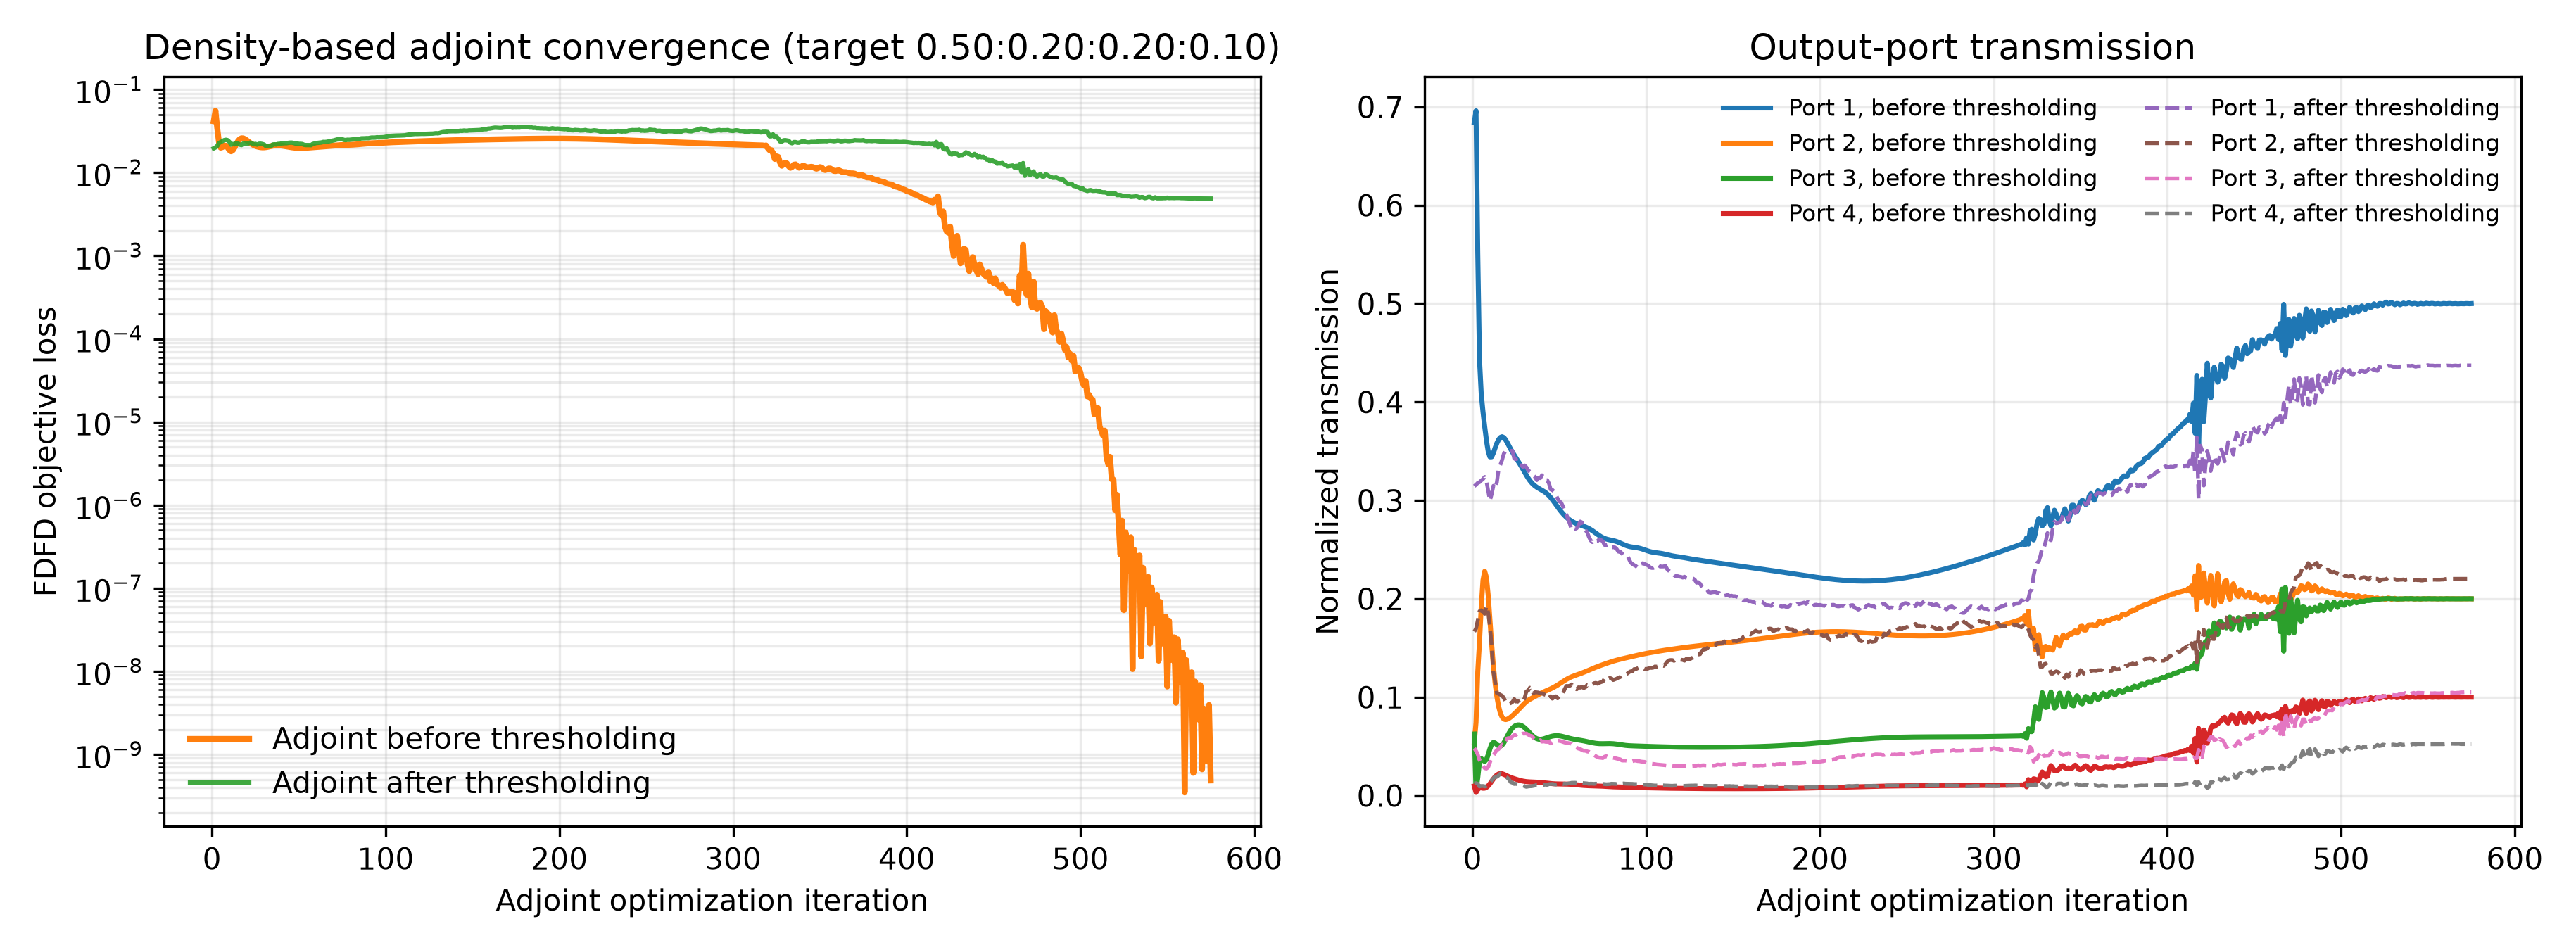

The file beside this chart, header and first rows:
iter, beta, continuation_iters, polish_iters, adaptive_stop_allowed, adaptive_stop_metric, iteration_used, max_iterations, objective, T_total, loss_flux, projected_continuous_optimization_loss, optimization_loss_continuous, target_mse_loss, target_mse_loss_continuous, ratio_mse_loss, ratio_mse_diagnostic, ratio_mse_diagnostic_continuous, total_loss, total_power_loss, total_power_loss_continuous, T_total_continuous, binarization_penalty, grayness
1, 1.0, 525, 175, False, projected_continuous_optimization_loss, 1, 700, 0.03397, 0.8105, 0.04158, 0.04158, 0.04158, 0.03978, 0.03978, 0.03978, 0.03978, 0.03978, 0.0359, 0.0359, 0.0359, 0.8105, 0.2292, 0.3807
2, 1.007, 525, 175, False, projected_continuous_optimization_loss, 2, 700, 0.02077, 0.779, 0.05548, 0.05548, 0.05548, 0.05304, 0.05304, 0.05304, 0.05304, 0.05304, 0.04883, 0.04883, 0.04883, 0.779, 0.2019, 0.2949
3, 1.013, 525, 175, False, projected_continuous_optimization_loss, 3, 700, 0.01177, 0.7015, 0.03469, 0.03469, 0.03469, 0.03024, 0.03024, 0.03024, 0.03024, 0.03024, 0.08908, 0.08908, 0.08908, 0.7015, 0.1691, 0.2278
4, 1.02, 525, 175, False, projected_continuous_optimization_loss, 4, 700, 0.007099, 0.6412, 0.02336, 0.02336, 0.02336, 0.01692, 0.01692, 0.01692, 0.01692, 0.01692, 0.1287, 0.1287, 0.1287, 0.6412, 0.14, 0.1805
5, 1.027, 525, 175, False, projected_continuous_optimization_loss, 5, 700, 0.005596, 0.6454, 0.01997, 0.01997, 0.01997, 0.01368, 0.01368, 0.01368, 0.01368, 0.01368, 0.1257, 0.1257, 0.1257, 0.6454, 0.1182, 0.1496
6, 1.034, 525, 175, False, projected_continuous_optimization_loss, 6, 700, 0.005479, 0.6522, 0.02027, 0.02027, 0.02027, 0.01423, 0.01423, 0.01423, 0.01423, 0.01423, 0.121, 0.121, 0.121, 0.6522, 0.1033, 0.13
7, 1.04, 525, 175, False, projected_continuous_optimization_loss, 7, 700, 0.00547, 0.6452, 0.02111, 0.02111, 0.02111, 0.01482, 0.01482, 0.01482, 0.01482, 0.01482, 0.1259, 0.1259, 0.1259, 0.6452, 0.09332, 0.1179
8, 1.047, 525, 175, False, projected_continuous_optimization_loss, 8, 700, 0.005093, 0.6277, 0.0211, 0.0211, 0.0211, 0.01416, 0.01416, 0.01416, 0.01416, 0.01416, 0.1386, 0.1386, 0.1386, 0.6277, 0.08674, 0.1104
9, 1.054, 525, 175, False, projected_continuous_optimization_loss, 9, 700, 0.004368, 0.6053, 0.02008, 0.02008, 0.02008, 0.01228, 0.01228, 0.01228, 0.01228, 0.01228, 0.1558, 0.1558, 0.1558, 0.6053, 0.08244, 0.1057
10, 1.061, 525, 175, False, projected_continuous_optimization_loss, 10, 700, 0.003492, 0.5831, 0.01873, 0.01873, 0.01873, 0.01003, 0.01003, 0.01003, 0.01003, 0.01003, 0.1738, 0.1738, 0.1738, 0.5831, 0.0796, 0.103
11, 1.068, 525, 175, False, projected_continuous_optimization_loss, 11, 700, 0.002672, 0.5648, 0.01807, 0.01807, 0.01807, 0.008597, 0.008597, 0.008597, 0.008597, 0.008597, 0.1894, 0.1894, 0.1894, 0.5648, 0.07765, 0.1013
12, 1.075, 525, 175, False, projected_continuous_optimization_loss, 12, 700, 0.002038, 0.551, 0.01862, 0.01862, 0.01862, 0.008536, 0.008536, 0.008536, 0.008536, 0.008536, 0.2016, 0.2016, 0.2016, 0.551, 0.07619, 0.09999
13, 1.083, 525, 175, False, projected_continuous_optimization_loss, 13, 700, 0.001627, 0.5401, 0.02015, 0.02015, 0.02015, 0.009573, 0.009573, 0.009573, 0.009573, 0.009573, 0.2115, 0.2115, 0.2115, 0.5401, 0.07496, 0.0989
14, 1.09, 525, 175, False, projected_continuous_optimization_loss, 14, 700, 0.001401, 0.5315, 0.02211, 0.02211, 0.02211, 0.01113, 0.01113, 0.01113, 0.01113, 0.01113, 0.2195, 0.2195, 0.2195, 0.5315, 0.07381, 0.09783
15, 1.097, 525, 175, False, projected_continuous_optimization_loss, 15, 700, 0.001288, 0.5249, 0.02396, 0.02396, 0.02396, 0.01267, 0.01267, 0.01267, 0.01267, 0.01267, 0.2257, 0.2257, 0.2257, 0.5249, 0.07267, 0.09672
16, 1.104, 525, 175, False, projected_continuous_optimization_loss, 16, 700, 0.001224, 0.5205, 0.0253, 0.0253, 0.0253, 0.01381, 0.01381, 0.01381, 0.01381, 0.01381, 0.2299, 0.2299, 0.2299, 0.5205, 0.0715, 0.09546
17, 1.112, 525, 175, False, projected_continuous_optimization_loss, 17, 700, 0.001164, 0.518, 0.02593, 0.02593, 0.02593, 0.01432, 0.01432, 0.01432, 0.01432, 0.01432, 0.2323, 0.2323, 0.2323, 0.518, 0.07028, 0.09401
18, 1.119, 525, 175, False, projected_continuous_optimization_loss, 18, 700, 0.001087, 0.5169, 0.02586, 0.02586, 0.02586, 0.01419, 0.01419, 0.01419, 0.01419, 0.01419, 0.2334, 0.2334, 0.2334, 0.5169, 0.06902, 0.09246
19, 1.126, 525, 175, False, projected_continuous_optimization_loss, 19, 700, 0.00099, 0.5165, 0.02529, 0.02529, 0.02529, 0.0136, 0.0136, 0.0136, 0.0136, 0.0136, 0.2338, 0.2338, 0.2338, 0.5165, 0.06774, 0.09088
20, 1.134, 525, 175, False, projected_continuous_optimization_loss, 20, 700, 0.000879, 0.5165, 0.02445, 0.02445, 0.02445, 0.01276, 0.01276, 0.01276, 0.01276, 0.01276, 0.2338, 0.2338, 0.2338, 0.5165, 0.06647, 0.08929
21, 1.141, 525, 175, False, projected_continuous_optimization_loss, 21, 700, 0.00077, 0.5166, 0.02356, 0.02356, 0.02356, 0.01187, 0.01187, 0.01187, 0.01187, 0.01187, 0.2337, 0.2337, 0.2337, 0.5166, 0.06523, 0.0877
22, 1.149, 525, 175, False, projected_continuous_optimization_loss, 22, 700, 0.0006815, 0.5167, 0.02273, 0.02273, 0.02273, 0.01105, 0.01105, 0.01105, 0.01105, 0.01105, 0.2336, 0.2336, 0.2336, 0.5167, 0.06405, 0.08615
23, 1.157, 525, 175, False, projected_continuous_optimization_loss, 23, 700, 0.0006266, 0.5166, 0.02202, 0.02202, 0.02202, 0.01034, 0.01034, 0.01034, 0.01034, 0.01034, 0.2336, 0.2336, 0.2336, 0.5166, 0.06298, 0.0847
24, 1.164, 525, 175, False, projected_continuous_optimization_loss, 24, 700, 0.000608, 0.5164, 0.02144, 0.02144, 0.02144, 0.009749, 0.009749, 0.009749, 0.009749, 0.009749, 0.2339, 0.2339, 0.2339, 0.5164, 0.06203, 0.08345
25, 1.172, 525, 175, False, projected_continuous_optimization_loss, 25, 700, 0.000616, 0.5158, 0.02099, 0.02099, 0.02099, 0.009264, 0.009264, 0.009264, 0.009264, 0.009264, 0.2344, 0.2344, 0.2344, 0.5158, 0.06122, 0.08239
26, 1.18, 525, 175, False, projected_continuous_optimization_loss, 26, 700, 0.0006334, 0.5148, 0.02064, 0.02064, 0.02064, 0.008868, 0.008868, 0.008868, 0.008868, 0.008868, 0.2354, 0.2354, 0.2354, 0.5148, 0.06055, 0.08153
27, 1.188, 525, 175, False, projected_continuous_optimization_loss, 27, 700, 0.0006422, 0.5134, 0.02038, 0.02038, 0.02038, 0.008543, 0.008543, 0.008543, 0.008543, 0.008543, 0.2368, 0.2368, 0.2368, 0.5134, 0.06002, 0.08085
28, 1.196, 525, 175, False, projected_continuous_optimization_loss, 28, 700, 0.0006304, 0.5114, 0.02022, 0.02022, 0.02022, 0.008279, 0.008279, 0.008279, 0.008279, 0.008279, 0.2388, 0.2388, 0.2388, 0.5114, 0.05962, 0.08034
29, 1.203, 525, 175, False, projected_continuous_optimization_loss, 29, 700, 0.0005948, 0.5089, 0.02014, 0.02014, 0.02014, 0.008076, 0.008076, 0.008076, 0.008076, 0.008076, 0.2412, 0.2412, 0.2412, 0.5089, 0.05933, 0.08
30, 1.211, 525, 175, False, projected_continuous_optimization_loss, 30, 700, 0.0005406, 0.5059, 0.02015, 0.02015, 0.02015, 0.007939, 0.007939, 0.007939, 0.007939, 0.007939, 0.2442, 0.2442, 0.2442, 0.5059, 0.05912, 0.07979
31, 1.219, 525, 175, False, projected_continuous_optimization_loss, 31, 700, 0.0004777, 0.5025, 0.02025, 0.02025, 0.02025, 0.007872, 0.007872, 0.007872, 0.007872, 0.007872, 0.2475, 0.2475, 0.2475, 0.5025, 0.05898, 0.07969
32, 1.228, 525, 175, False, projected_continuous_optimization_loss, 32, 700, 0.0004171, 0.499, 0.02042, 0.02042, 0.02042, 0.00787, 0.00787, 0.00787, 0.00787, 0.00787, 0.251, 0.251, 0.251, 0.499, 0.05888, 0.07963
33, 1.236, 525, 175, False, projected_continuous_optimization_loss, 33, 700, 0.0003677, 0.4955, 0.02064, 0.02064, 0.02064, 0.007918, 0.007918, 0.007918, 0.007918, 0.007918, 0.2545, 0.2545, 0.2545, 0.4955, 0.0588, 0.07958
34, 1.244, 525, 175, False, projected_continuous_optimization_loss, 34, 700, 0.0003351, 0.4924, 0.02088, 0.02088, 0.02088, 0.007996, 0.007996, 0.007996, 0.007996, 0.007996, 0.2577, 0.2577, 0.2577, 0.4924, 0.05873, 0.07951
35, 1.252, 525, 175, False, projected_continuous_optimization_loss, 35, 700, 0.0003204, 0.4898, 0.02109, 0.02109, 0.02109, 0.008076, 0.008076, 0.008076, 0.008076, 0.008076, 0.2603, 0.2603, 0.2603, 0.4898, 0.05865, 0.0794
36, 1.26, 525, 175, False, projected_continuous_optimization_loss, 36, 700, 0.0003204, 0.4879, 0.02125, 0.02125, 0.02125, 0.008134, 0.008134, 0.008134, 0.008134, 0.008134, 0.2623, 0.2623, 0.2623, 0.4879, 0.05856, 0.07925
37, 1.269, 525, 175, False, projected_continuous_optimization_loss, 37, 700, 0.0003287, 0.4866, 0.02133, 0.02133, 0.02133, 0.008151, 0.008151, 0.008151, 0.008151, 0.008151, 0.2636, 0.2636, 0.2636, 0.4866, 0.05845, 0.07908
38, 1.277, 525, 175, False, projected_continuous_optimization_loss, 38, 700, 0.0003373, 0.4858, 0.02134, 0.02134, 0.02134, 0.008119, 0.008119, 0.008119, 0.008119, 0.008119, 0.2644, 0.2644, 0.2644, 0.4858, 0.05833, 0.0789
39, 1.286, 525, 175, False, projected_continuous_optimization_loss, 39, 700, 0.0003388, 0.4854, 0.02128, 0.02128, 0.02128, 0.008037, 0.008037, 0.008037, 0.008037, 0.008037, 0.2648, 0.2648, 0.2648, 0.4854, 0.0582, 0.07871
40, 1.294, 525, 175, False, projected_continuous_optimization_loss, 40, 700, 0.0003292, 0.4853, 0.02116, 0.02116, 0.02116, 0.007914, 0.007914, 0.007914, 0.007914, 0.007914, 0.2649, 0.2649, 0.2649, 0.4853, 0.05807, 0.07854
41, 1.303, 525, 175, False, projected_continuous_optimization_loss, 41, 700, 0.0003091, 0.4853, 0.021, 0.021, 0.021, 0.007759, 0.007759, 0.007759, 0.007759, 0.007759, 0.2649, 0.2649, 0.2649, 0.4853, 0.05796, 0.07837
42, 1.312, 525, 175, False, projected_continuous_optimization_loss, 42, 700, 0.0002829, 0.4853, 0.02083, 0.02083, 0.02083, 0.00758, 0.00758, 0.00758, 0.00758, 0.00758, 0.265, 0.265, 0.265, 0.4853, 0.05787, 0.07825
43, 1.32, 525, 175, False, projected_continuous_optimization_loss, 43, 700, 0.0002568, 0.485, 0.02065, 0.02065, 0.02065, 0.007385, 0.007385, 0.007385, 0.007385, 0.007385, 0.2652, 0.2652, 0.2652, 0.485, 0.05781, 0.07818
44, 1.329, 525, 175, False, projected_continuous_optimization_loss, 44, 700, 0.0002359, 0.4845, 0.02047, 0.02047, 0.02047, 0.007179, 0.007179, 0.007179, 0.007179, 0.007179, 0.2658, 0.2658, 0.2658, 0.4845, 0.05779, 0.07816
45, 1.338, 525, 175, False, projected_continuous_optimization_loss, 45, 700, 0.0002226, 0.4837, 0.0203, 0.0203, 0.0203, 0.00697, 0.00697, 0.00697, 0.00697, 0.00697, 0.2666, 0.2666, 0.2666, 0.4837, 0.05781, 0.07819
46, 1.347, 525, 175, False, projected_continuous_optimization_loss, 46, 700, 0.0002158, 0.4826, 0.02015, 0.02015, 0.02015, 0.006765, 0.006765, 0.006765, 0.006765, 0.006765, 0.2677, 0.2677, 0.2677, 0.4826, 0.05787, 0.07828
47, 1.356, 525, 175, False, projected_continuous_optimization_loss, 47, 700, 0.0002124, 0.4813, 0.02002, 0.02002, 0.02002, 0.006571, 0.006571, 0.006571, 0.006571, 0.006571, 0.2691, 0.2691, 0.2691, 0.4813, 0.05797, 0.07841
48, 1.365, 525, 175, False, projected_continuous_optimization_loss, 48, 700, 0.0002085, 0.4798, 0.01992, 0.01992, 0.01992, 0.006397, 0.006397, 0.006397, 0.006397, 0.006397, 0.2706, 0.2706, 0.2706, 0.4798, 0.0581, 0.0786
49, 1.374, 525, 175, False, projected_continuous_optimization_loss, 49, 700, 0.0002015, 0.4784, 0.01985, 0.01985, 0.01985, 0.006247, 0.006247, 0.006247, 0.006247, 0.006247, 0.2721, 0.2721, 0.2721, 0.4784, 0.05825, 0.07884
50, 1.383, 525, 175, False, projected_continuous_optimization_loss, 50, 700, 0.0001909, 0.4769, 0.01981, 0.01981, 0.01981, 0.006126, 0.006126, 0.006126, 0.006126, 0.006126, 0.2737, 0.2737, 0.2737, 0.4769, 0.05842, 0.07909
51, 1.392, 525, 175, False, projected_continuous_optimization_loss, 51, 700, 0.0001784, 0.4755, 0.01979, 0.01979, 0.01979, 0.006035, 0.006035, 0.006035, 0.006035, 0.006035, 0.2751, 0.2751, 0.2751, 0.4755, 0.05859, 0.07934
52, 1.401, 525, 175, False, projected_continuous_optimization_loss, 52, 700, 0.0001664, 0.4741, 0.0198, 0.0198, 0.0198, 0.005974, 0.005974, 0.005974, 0.005974, 0.005974, 0.2765, 0.2765, 0.2765, 0.4741, 0.05876, 0.07956
53, 1.41, 525, 175, False, projected_continuous_optimization_loss, 53, 700, 0.0001577, 0.4729, 0.01983, 0.01983, 0.01983, 0.00594, 0.00594, 0.00594, 0.00594, 0.00594, 0.2778, 0.2778, 0.2778, 0.4729, 0.05892, 0.07976
54, 1.42, 525, 175, False, projected_continuous_optimization_loss, 54, 700, 0.000153, 0.4717, 0.01988, 0.01988, 0.01988, 0.005929, 0.005929, 0.005929, 0.005929, 0.005929, 0.279, 0.279, 0.279, 0.4717, 0.05905, 0.07993
55, 1.429, 525, 175, False, projected_continuous_optimization_loss, 55, 700, 0.0001516, 0.4707, 0.01994, 0.01994, 0.01994, 0.005937, 0.005937, 0.005937, 0.005937, 0.005937, 0.2802, 0.2802, 0.2802, 0.4707, 0.05916, 0.08008
56, 1.439, 525, 175, False, projected_continuous_optimization_loss, 56, 700, 0.000151, 0.4697, 0.02002, 0.02002, 0.02002, 0.005958, 0.005958, 0.005958, 0.005958, 0.005958, 0.2812, 0.2812, 0.2812, 0.4697, 0.05924, 0.08019
57, 1.448, 525, 175, False, projected_continuous_optimization_loss, 57, 700, 0.000149, 0.4688, 0.02009, 0.02009, 0.02009, 0.005988, 0.005988, 0.005988, 0.005988, 0.005988, 0.2821, 0.2821, 0.2821, 0.4688, 0.0593, 0.08027
58, 1.458, 525, 175, False, projected_continuous_optimization_loss, 58, 700, 0.0001441, 0.468, 0.02017, 0.02017, 0.02017, 0.006024, 0.006024, 0.006024, 0.006024, 0.006024, 0.283, 0.283, 0.283, 0.468, 0.05933, 0.08032
59, 1.468, 525, 175, False, projected_continuous_optimization_loss, 59, 700, 0.0001366, 0.4673, 0.02025, 0.02025, 0.02025, 0.006064, 0.006064, 0.006064, 0.006064, 0.006064, 0.2838, 0.2838, 0.2838, 0.4673, 0.05934, 0.08034
60, 1.477, 525, 175, False, projected_continuous_optimization_loss, 60, 700, 0.0001283, 0.4666, 0.02033, 0.02033, 0.02033, 0.006107, 0.006107, 0.006107, 0.006107, 0.006107, 0.2845, 0.2845, 0.2845, 0.4666, 0.05934, 0.08034
... 515 more rows
